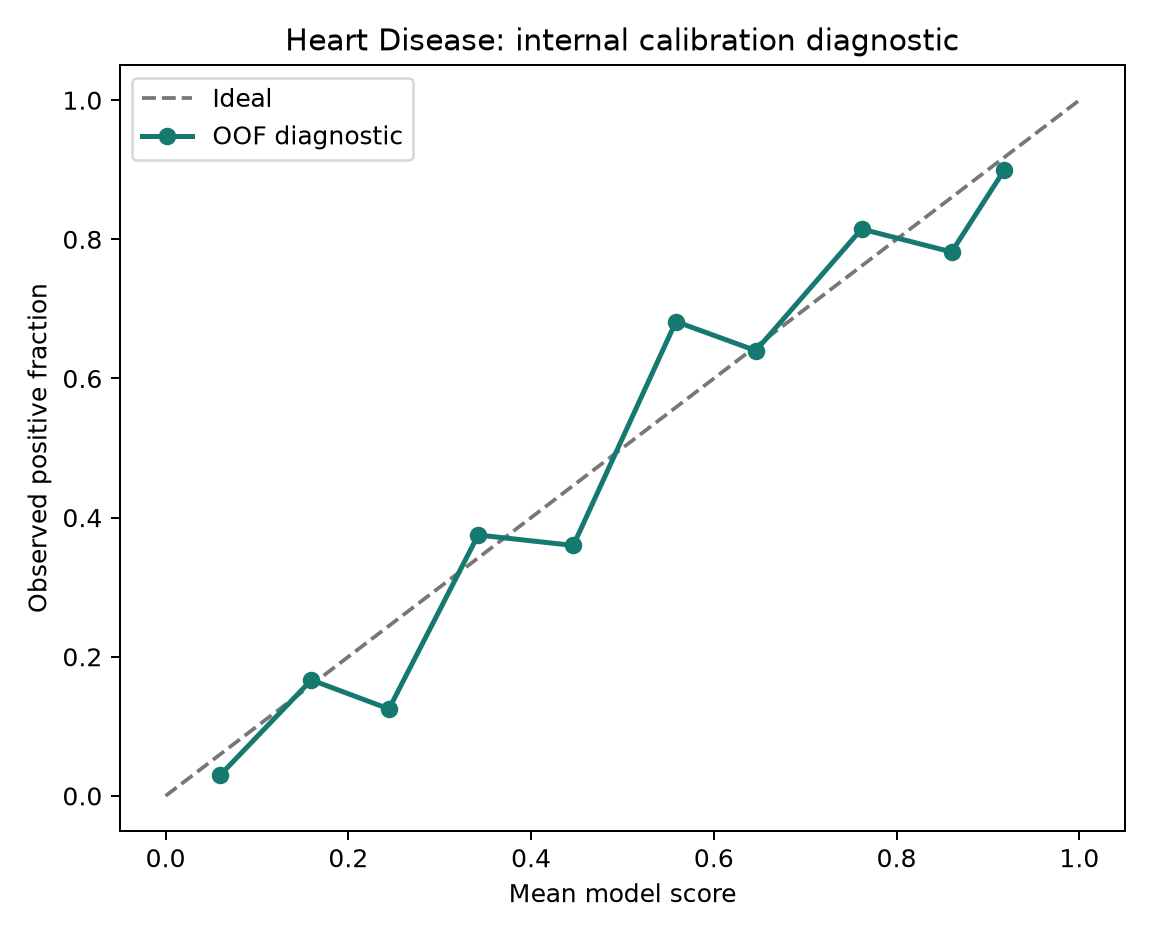

The table this chart was drawn from, first rows:
bin_lower, bin_upper, count, mean_score, observed_positive_fraction
0.0, 0.1, 33, 0.06006, 0.0303
0.1, 0.2, 36, 0.1595, 0.1667
0.2, 0.3, 32, 0.2444, 0.125
0.3, 0.4, 32, 0.3421, 0.375
0.4, 0.5, 25, 0.4462, 0.36
0.5, 0.6, 22, 0.5585, 0.6818
0.6, 0.7, 25, 0.646, 0.64
0.7, 0.8, 27, 0.7617, 0.8148
0.8, 0.9, 55, 0.8602, 0.7818
0.9, 1.0, 10, 0.9181, 0.9
